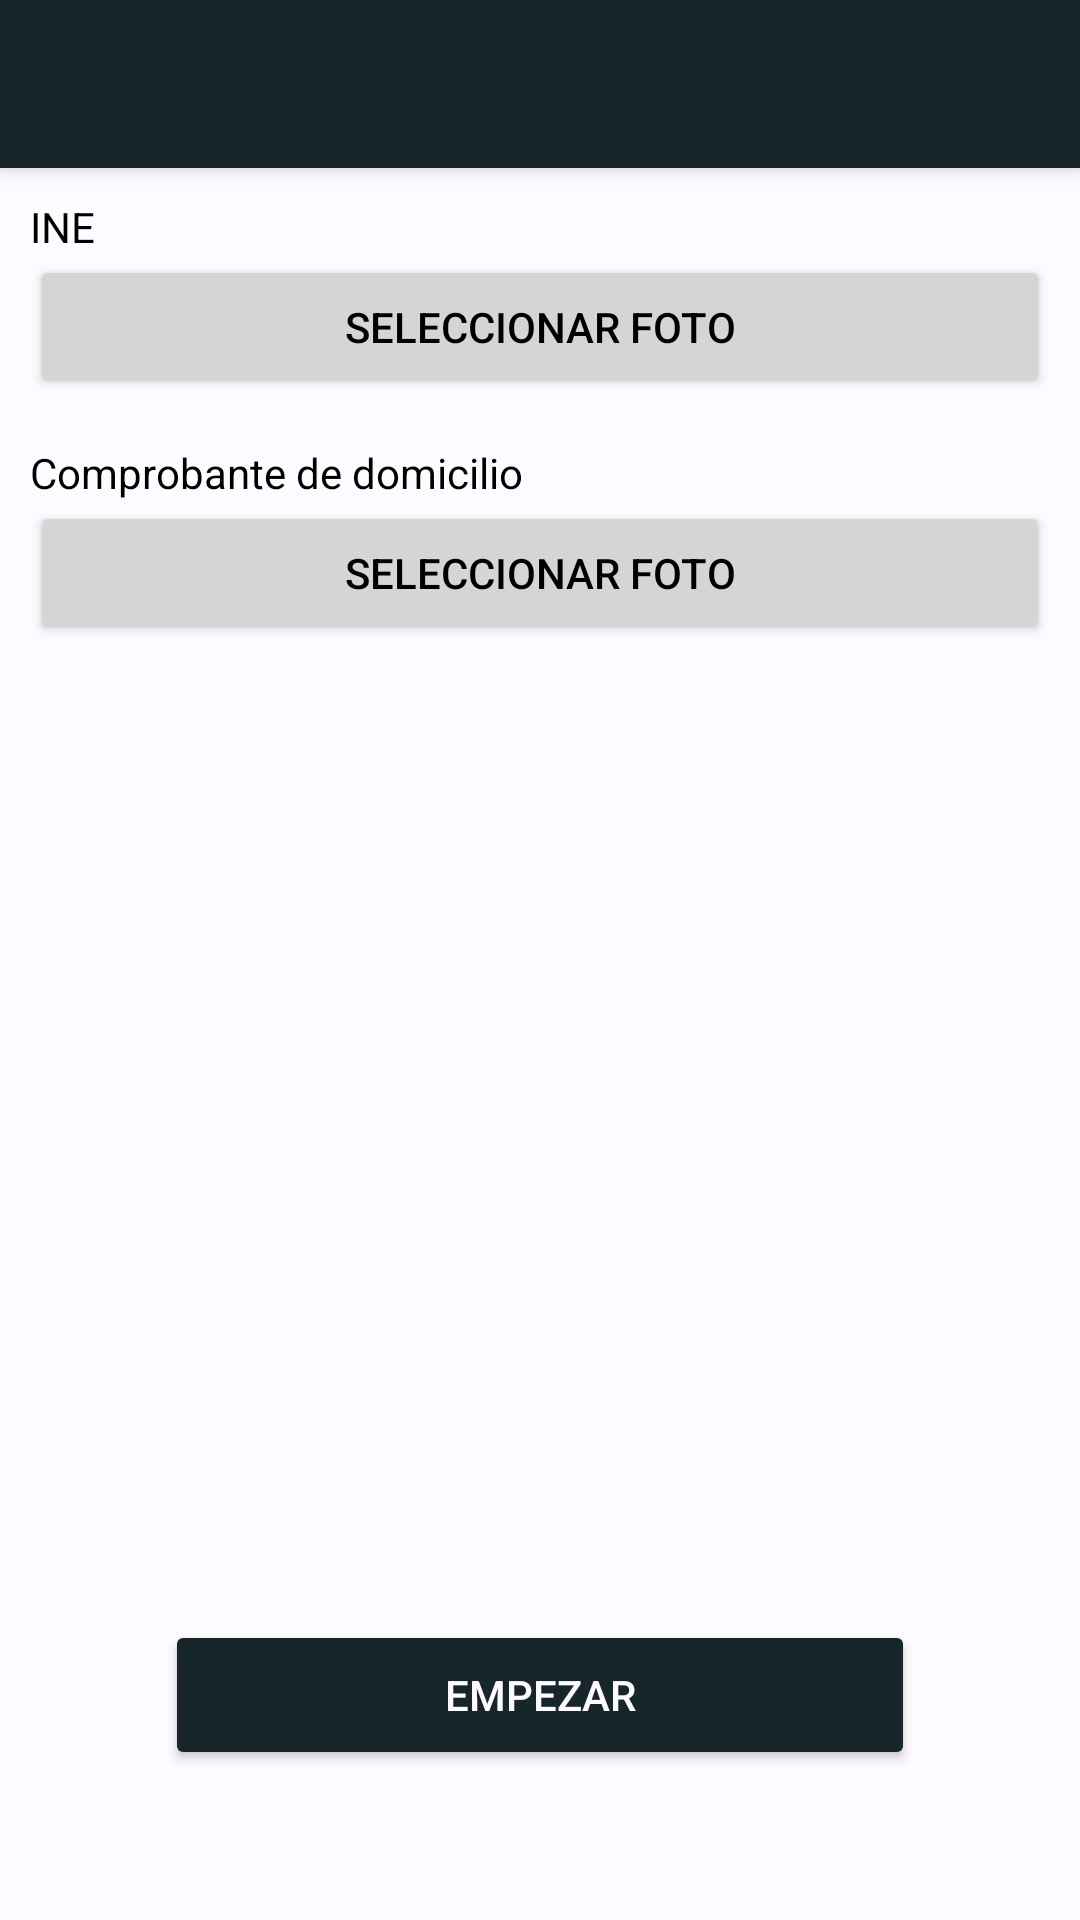

The Android layout XML behind this screen, and the referenced resources:
<!-- AndroidManifest.xml: application theme Theme.MotoServ -->
<!-- res/layout/activity_register_driver_two.xml -->
<?xml version="1.0" encoding="utf-8"?>
<androidx.coordinatorlayout.widget.CoordinatorLayout xmlns:android="http://schemas.android.com/apk/res/android"
    xmlns:app="http://schemas.android.com/apk/res-auto"
    xmlns:tools="http://schemas.android.com/tools"
    android:layout_width="match_parent"
    android:layout_height="match_parent"
    android:background="@color/white_color"
    tools:context=".driver.RegisterDriverTwoActivity">

    <include layout="@layout/action_bar_toolbar" />

    <LinearLayout
        android:layout_width="match_parent"
        android:layout_height="match_parent"
        android:orientation="vertical"
        android:padding="10dp"
        app:layout_behavior="com.google.android.material.appbar.AppBarLayout$ScrollingViewBehavior">

        <TextView
            android:layout_width="match_parent"
            android:layout_height="wrap_content"
            android:text="INE"
            android:textColor="@color/black" />

        <Button
            android:id="@+id/btn_foto_ine"
            android:layout_width="match_parent"
            android:layout_height="wrap_content"
            android:text="Seleccionar foto"
            android:textColor="@color/black"
            android:backgroundTint="@color/gray_color"/>

        <ImageView
            android:id="@+id/image_view_ine"
            android:layout_width="match_parent"
            android:layout_height="wrap_content"
            android:contentDescription="Foto comprobante de domicilio"/>

        <TextView
            android:layout_width="match_parent"
            android:layout_height="wrap_content"
            android:text="Comprobante de domicilio"
            android:textColor="@color/black"
            android:layout_marginTop="15dp" />

        <Button
            android:id="@+id/btn_foto_comprob"
            android:layout_width="match_parent"
            android:layout_height="wrap_content"
            android:text="Seleccionar foto"
            android:textColor="@color/black"
            android:backgroundTint="@color/gray_color"/>

        <ImageView
            android:id="@+id/image_view_cdomicilio"
            android:layout_width="match_parent"
            android:layout_height="wrap_content"
            android:contentDescription="Foto comprobante de domicilio"/>

        <LinearLayout
            android:layout_width="match_parent"
            android:layout_height="match_parent"
            android:orientation="horizontal"
            android:gravity="bottom|center">

            <Button
                android:id="@+id/btn_listo_two"
                android:layout_width="250dp"
                android:layout_height="50dp"
                android:text="Empezar"
                android:backgroundTint="@color/primary_color"
                android:textColor="@color/white_color"
                android:layout_marginBottom="20dp"/>

        </LinearLayout>

    </LinearLayout>

</androidx.coordinatorlayout.widget.CoordinatorLayout>
<!-- res/layout/action_bar_toolbar.xml (included above) -->
<?xml version="1.0" encoding="utf-8"?>
<com.google.android.material.appbar.AppBarLayout xmlns:android="http://schemas.android.com/apk/res/android"
    android:layout_width="match_parent"
    android:layout_height="wrap_content"
    xmlns:app="http://schemas.android.com/apk/res-auto">

    <androidx.appcompat.widget.Toolbar
        android:id="@+id/toolbar"
        android:layout_width="match_parent"
        android:layout_height="wrap_content"
        android:background="@color/primary_color"
        app:theme="@style/ThemeOverlay.AppCompat.Dark"
        app:titleTextColor="@color/white_color"/>

</com.google.android.material.appbar.AppBarLayout>
<!-- resources referenced by this layout -->
<resources>
  <color name="black">#FF000000</color>
  <color name="gray_color">#d5d5d5</color>
  <color name="primary_color">#17262b</color>
  <color name="white_color">#fdfbff</color>
  <style name="Theme.MotoServ" parent="Theme.MaterialComponents.DayNight.NoActionBar">
          
          <item name="colorPrimary">@color/primary_color</item>
          <item name="colorPrimaryVariant">@color/primary_color</item>
          <item name="colorOnPrimary">@color/white_color</item>
          
          <item name="colorSecondary">@color/teal_200</item>
          <item name="colorSecondaryVariant">@color/teal_700</item>
          <item name="colorOnSecondary">@color/white_color</item>
          
          <item name="android:statusBarColor">?attr/colorPrimaryVariant</item>
          
      </style>
  <color name="teal_200">#FF03DAC5</color>
  <color name="teal_700">#FF018786</color>
</resources>
